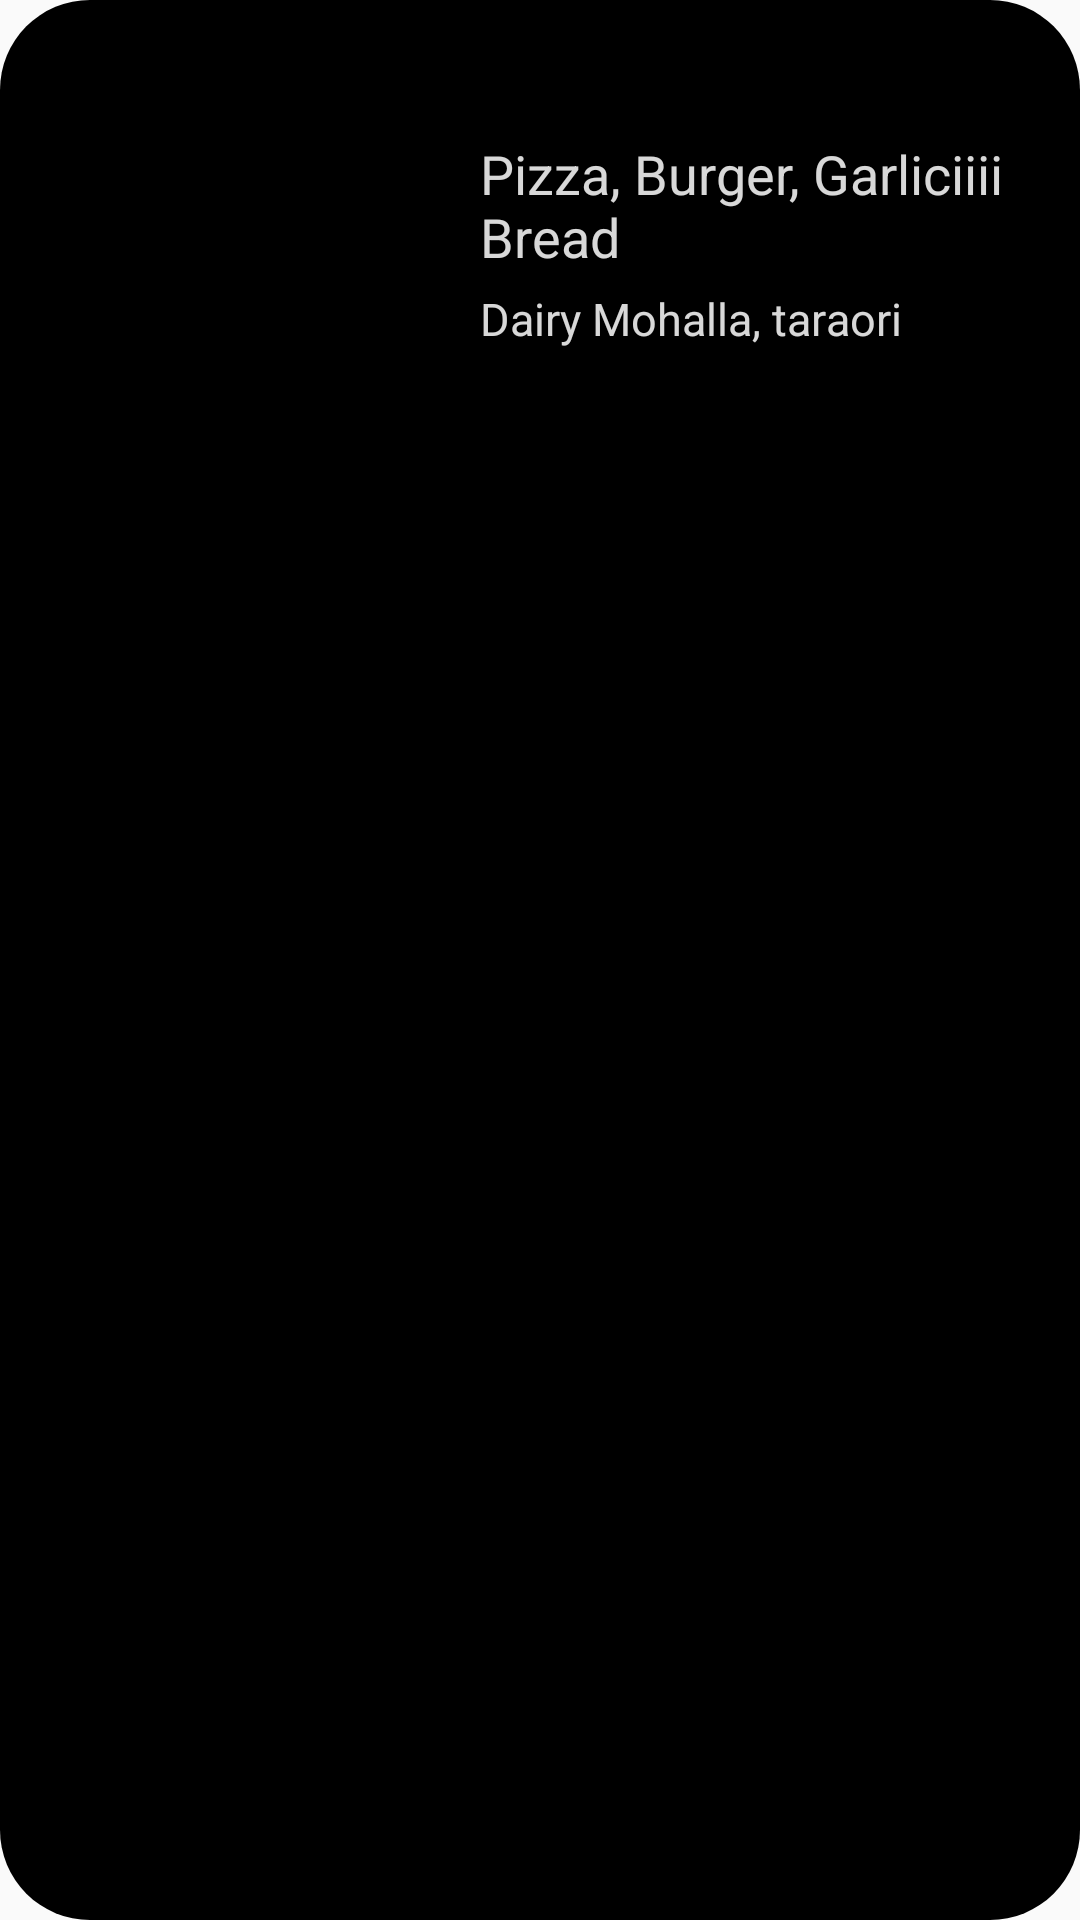

This screen was rendered from an Android layout file. Write that file and the resources it references.
<!-- AndroidManifest.xml: application theme Theme.VEGTAR -->
<!-- res/layout/shoplist.xml -->
<?xml version="1.0" encoding="utf-8"?>
<androidx.constraintlayout.widget.ConstraintLayout xmlns:android="http://schemas.android.com/apk/res/android"
    android:layout_width="match_parent"
    android:layout_height="200dp"
    android:layout_marginVertical="5dp"
    xmlns:app="http://schemas.android.com/apk/res-auto"
    xmlns:tools="http://schemas.android.com/tools">

    <ImageView
        android:layout_width="match_parent"
        android:layout_height="match_parent"
        app:layout_constraintTop_toTopOf="parent"
        android:id="@+id/backImage"
        android:background="@drawable/shoprounded"/>

    <ImageView
        android:id="@+id/shopImage"
        android:layout_width="130dp"
        android:layout_height="0dp"
        app:layout_constraintLeft_toLeftOf="parent"
        app:layout_constraintTop_toTopOf="@id/backImage"
        app:layout_constraintBottom_toBottomOf="@id/backImage"
        android:layout_marginTop="15dp"
        android:layout_marginBottom="15dp"
        android:layout_marginLeft="10dp"
        android:scaleType="centerCrop"/>
    <TextView
        android:id="@+id/shopName"
        android:layout_width="wrap_content"
        android:layout_height="wrap_content"
        app:layout_constraintLeft_toRightOf="@id/shopImage"
        app:layout_constraintTop_toTopOf="@id/shopImage"
        tools:text="Jai shree ram"
        android:textColor="@color/white"
        android:textSize="23dp"
        android:layout_marginLeft="20dp" />

    <TextView
        android:layout_width="wrap_content"
        android:layout_height="wrap_content"
        android:id="@+id/shopDetail"
        android:textSize="18dp"
        app:layout_constraintLeft_toLeftOf="@id/shopName"
        app:layout_constraintTop_toBottomOf="@id/shopName"
        android:text="Pizza, Burger, Garliciiii Bread"
        android:maxWidth="200dp"
        android:textColor="#D8FFFFFF"/>
    <TextView
        android:layout_width="wrap_content"
        android:layout_height="wrap_content"
        android:id="@+id/shopAddress"
        android:textSize="15dp"
        app:layout_constraintLeft_toLeftOf="@id/shopDetail"
        app:layout_constraintTop_toBottomOf="@id/shopDetail"
        android:text="Dairy Mohalla, taraori"
        android:layout_marginTop="5dp"
        android:maxWidth="200dp"
        android:textColor="#D8FFFFFF"/>

</androidx.constraintlayout.widget.ConstraintLayout>
<!-- resources referenced by this layout -->
<resources>
  <color name="white">#FFFFFFFF</color>
  <!-- drawable shoprounded (drawable) -->
  <?xml version="1.0" encoding="utf-8"?>
  <shape xmlns:android="http://schemas.android.com/apk/res/android"
      android:shape="rectangle" >
      <solid
          android:color="@color/black"/>
      <corners
          android:topRightRadius="30dp"
          android:topLeftRadius="30dp"
          android:bottomLeftRadius="30dp"
          android:bottomRightRadius="30dp"/>
  </shape>
  <style name="Theme.VEGTAR" parent="Theme.AppCompat.Light.NoActionBar">
          
          <item name="colorPrimary">@color/black</item>
          <item name="colorPrimaryVariant">@color/purple_700</item>
          <item name="colorOnPrimary">@color/white</item>
          
          <item name="colorSecondary">@color/teal_200</item>
          <item name="colorSecondaryVariant">@color/teal_700</item>
          <item name="colorOnSecondary">@color/black</item>
          
          <item name="android:statusBarColor" tools:targetApi="l">?attr/colorPrimaryVariant</item>
          
      </style>
  <color name="black">#FF000000</color>
  <color name="purple_700">#FF3700B3</color>
  <color name="teal_200">#FF03DAC5</color>
  <color name="teal_700">#FF018786</color>
</resources>
